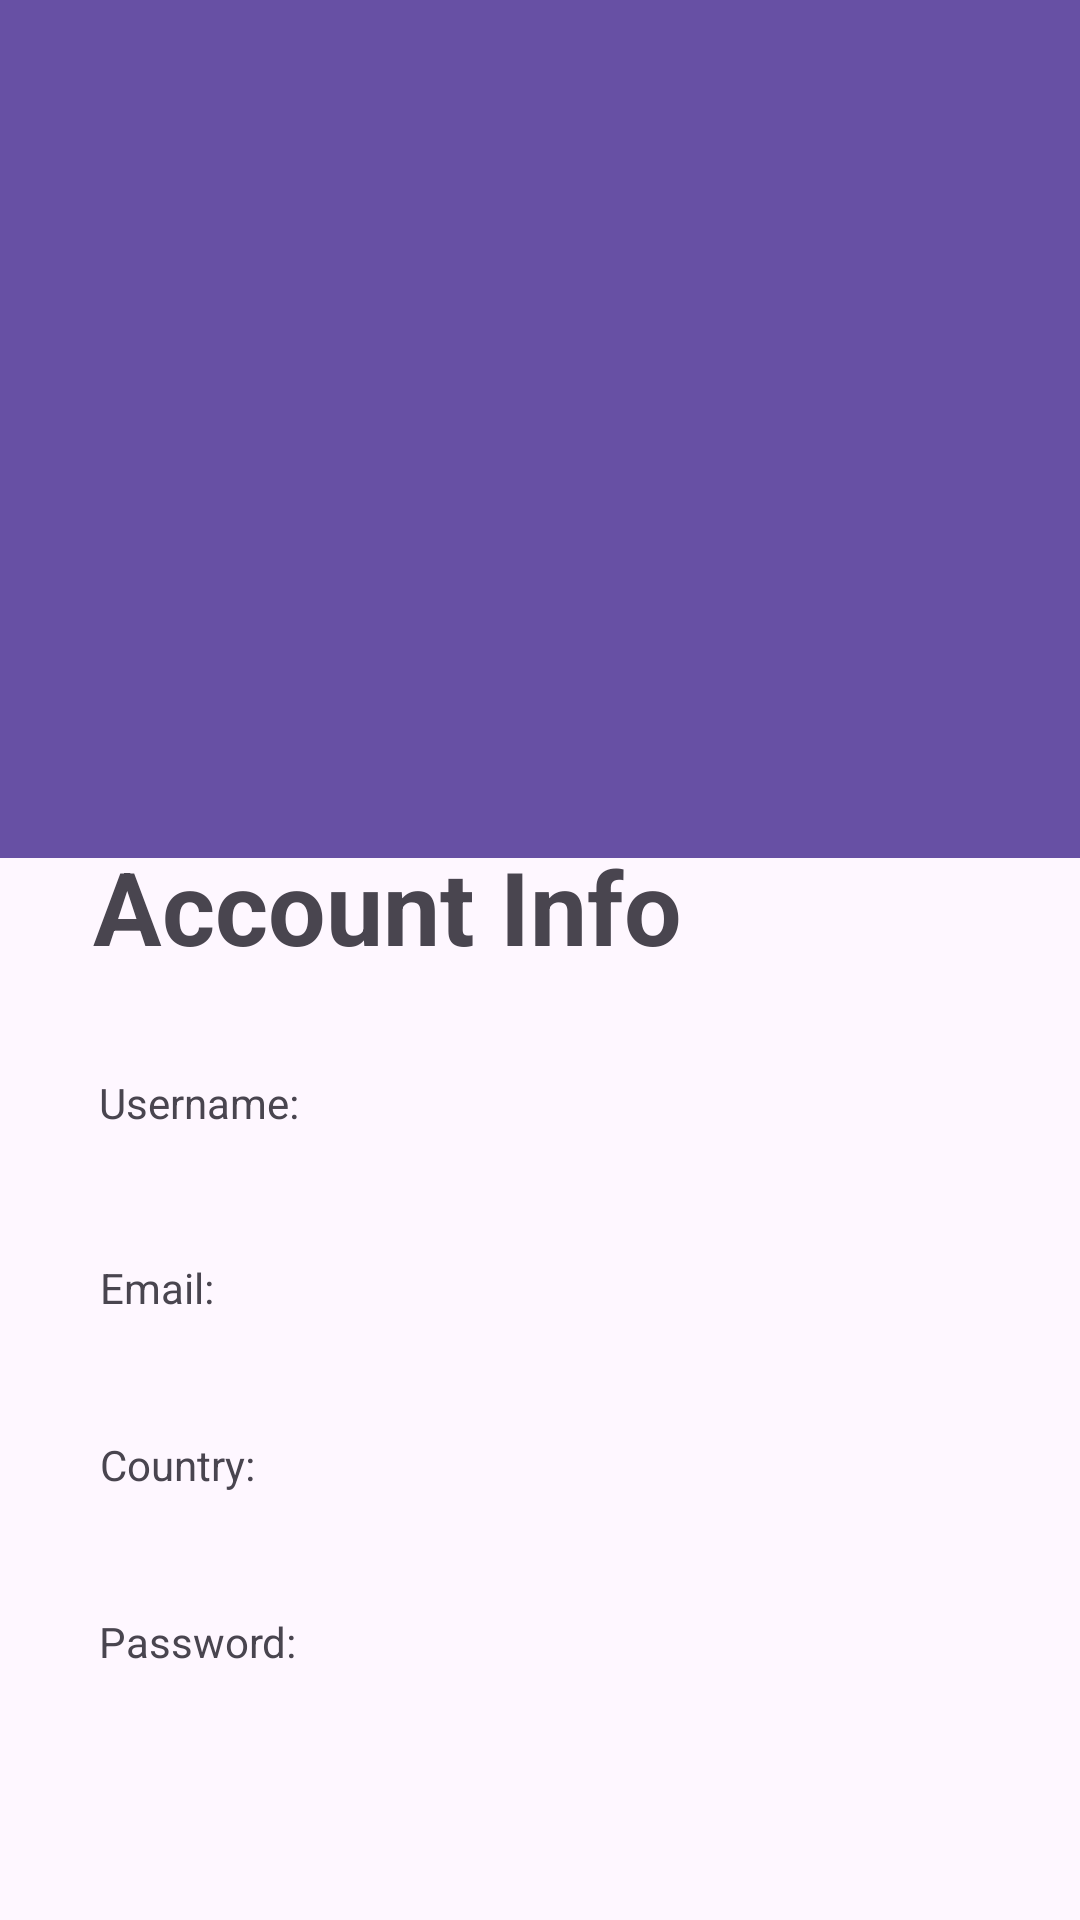

The Android layout XML behind this screen, and the referenced resources:
<!-- AndroidManifest.xml: application theme Theme.S6Android7 -->
<!-- res/layout/profile.xml -->
<?xml version="1.0" encoding="utf-8"?>
<androidx.constraintlayout.widget.ConstraintLayout xmlns:android="http://schemas.android.com/apk/res/android"
    xmlns:app="http://schemas.android.com/apk/res-auto"
    xmlns:tools="http://schemas.android.com/tools"
    android:layout_width="match_parent"
    android:layout_height="match_parent"
    tools:context=".Profile">

    <TextView
        android:id="@+id/passwordP"
        android:layout_width="129dp"
        android:layout_height="23dp"
        app:layout_constraintBottom_toBottomOf="parent"
        app:layout_constraintEnd_toEndOf="parent"
        app:layout_constraintHorizontal_bias="0.138"
        app:layout_constraintStart_toStartOf="parent"
        app:layout_constraintTop_toTopOf="parent"
        app:layout_constraintVertical_bias="0.911" />

    <TextView
        android:id="@+id/countryP"
        android:layout_width="129dp"
        android:layout_height="23dp"
        app:layout_constraintBottom_toBottomOf="parent"
        app:layout_constraintEnd_toEndOf="parent"
        app:layout_constraintHorizontal_bias="0.138"
        app:layout_constraintStart_toStartOf="parent"
        app:layout_constraintTop_toTopOf="parent"
        app:layout_constraintVertical_bias="0.803" />

    <TextView
        android:id="@+id/emailP"
        android:layout_width="129dp"
        android:layout_height="23dp"
        app:layout_constraintBottom_toBottomOf="parent"
        app:layout_constraintEnd_toEndOf="parent"
        app:layout_constraintHorizontal_bias="0.138"
        app:layout_constraintStart_toStartOf="parent"
        app:layout_constraintTop_toTopOf="parent"
        app:layout_constraintVertical_bias="0.709" />

    <TextView
        android:id="@+id/textView5"
        android:layout_width="75dp"
        android:layout_height="27dp"
        android:text="Password:"
        app:layout_constraintBottom_toBottomOf="parent"
        app:layout_constraintEnd_toEndOf="parent"
        app:layout_constraintHorizontal_bias="0.116"
        app:layout_constraintStart_toStartOf="parent"
        app:layout_constraintTop_toTopOf="parent"
        app:layout_constraintVertical_bias="0.877" />

    <TextView
        android:id="@+id/textView3"
        android:layout_width="60dp"
        android:layout_height="20dp"
        android:text="Country:"
        app:layout_constraintBottom_toBottomOf="parent"
        app:layout_constraintEnd_toEndOf="parent"
        app:layout_constraintHorizontal_bias="0.111"
        app:layout_constraintStart_toStartOf="parent"
        app:layout_constraintTop_toTopOf="parent"
        app:layout_constraintVertical_bias="0.772" />

    <TextView
        android:id="@+id/textView4"
        android:layout_width="60dp"
        android:layout_height="20dp"
        android:text="Email:"
        app:layout_constraintBottom_toBottomOf="parent"
        app:layout_constraintEnd_toEndOf="parent"
        app:layout_constraintHorizontal_bias="0.111"
        app:layout_constraintStart_toStartOf="parent"
        app:layout_constraintTop_toTopOf="parent"
        app:layout_constraintVertical_bias="0.677" />

    <com.google.android.material.appbar.MaterialToolbar
        android:id="@+id/materialToolbar"
        android:layout_width="412dp"
        android:layout_height="286dp"
        android:background="?attr/colorPrimary"
        android:minHeight="?attr/actionBarSize"
        android:theme="?attr/actionBarTheme"
        app:layout_constraintBottom_toBottomOf="parent"
        app:layout_constraintEnd_toEndOf="parent"
        app:layout_constraintStart_toStartOf="parent"
        app:layout_constraintTop_toTopOf="parent"
        app:layout_constraintVertical_bias="0.0" />

    <ImageView
        android:id="@+id/imageView3"
        android:layout_width="wrap_content"
        android:layout_height="wrap_content"
        app:layout_constraintBottom_toBottomOf="parent"
        app:layout_constraintEnd_toEndOf="parent"
        app:layout_constraintHorizontal_bias="0.413"
        app:layout_constraintStart_toStartOf="parent"
        app:layout_constraintTop_toTopOf="parent"
        app:layout_constraintVertical_bias="0.106"
        tools:srcCompat="@tools:sample/avatars" />

    <TextView
        android:id="@+id/textView"
        android:layout_width="wrap_content"
        android:layout_height="wrap_content"
        android:text="Account Info"
        android:textSize="34sp"
        android:textStyle="bold"
        app:layout_constraintBottom_toBottomOf="parent"
        app:layout_constraintEnd_toEndOf="parent"
        app:layout_constraintHorizontal_bias="0.189"
        app:layout_constraintStart_toStartOf="parent"
        app:layout_constraintTop_toTopOf="parent"
        app:layout_constraintVertical_bias="0.47" />

    <TextView
        android:id="@+id/textView2"
        android:layout_width="78dp"
        android:layout_height="25dp"
        android:text="Username:"
        app:layout_constraintBottom_toBottomOf="parent"
        app:layout_constraintEnd_toEndOf="parent"
        app:layout_constraintHorizontal_bias="0.117"
        app:layout_constraintStart_toStartOf="parent"
        app:layout_constraintTop_toTopOf="parent"
        app:layout_constraintVertical_bias="0.582" />

    <TextView
        android:id="@+id/usernameP"
        android:layout_width="129dp"
        android:layout_height="23dp"
        app:layout_constraintBottom_toBottomOf="parent"
        app:layout_constraintEnd_toEndOf="parent"
        app:layout_constraintHorizontal_bias="0.138"
        app:layout_constraintStart_toStartOf="parent"
        app:layout_constraintTop_toTopOf="parent"
        app:layout_constraintVertical_bias="0.615" />
</androidx.constraintlayout.widget.ConstraintLayout>
<!-- resources referenced by this layout -->
<resources>
  <style name="Theme.S6Android7" parent="Base.Theme.S6Android7" />
  <style name="Base.Theme.S6Android7" parent="Theme.Material3.DayNight.NoActionBar">
          
          
      </style>
</resources>
